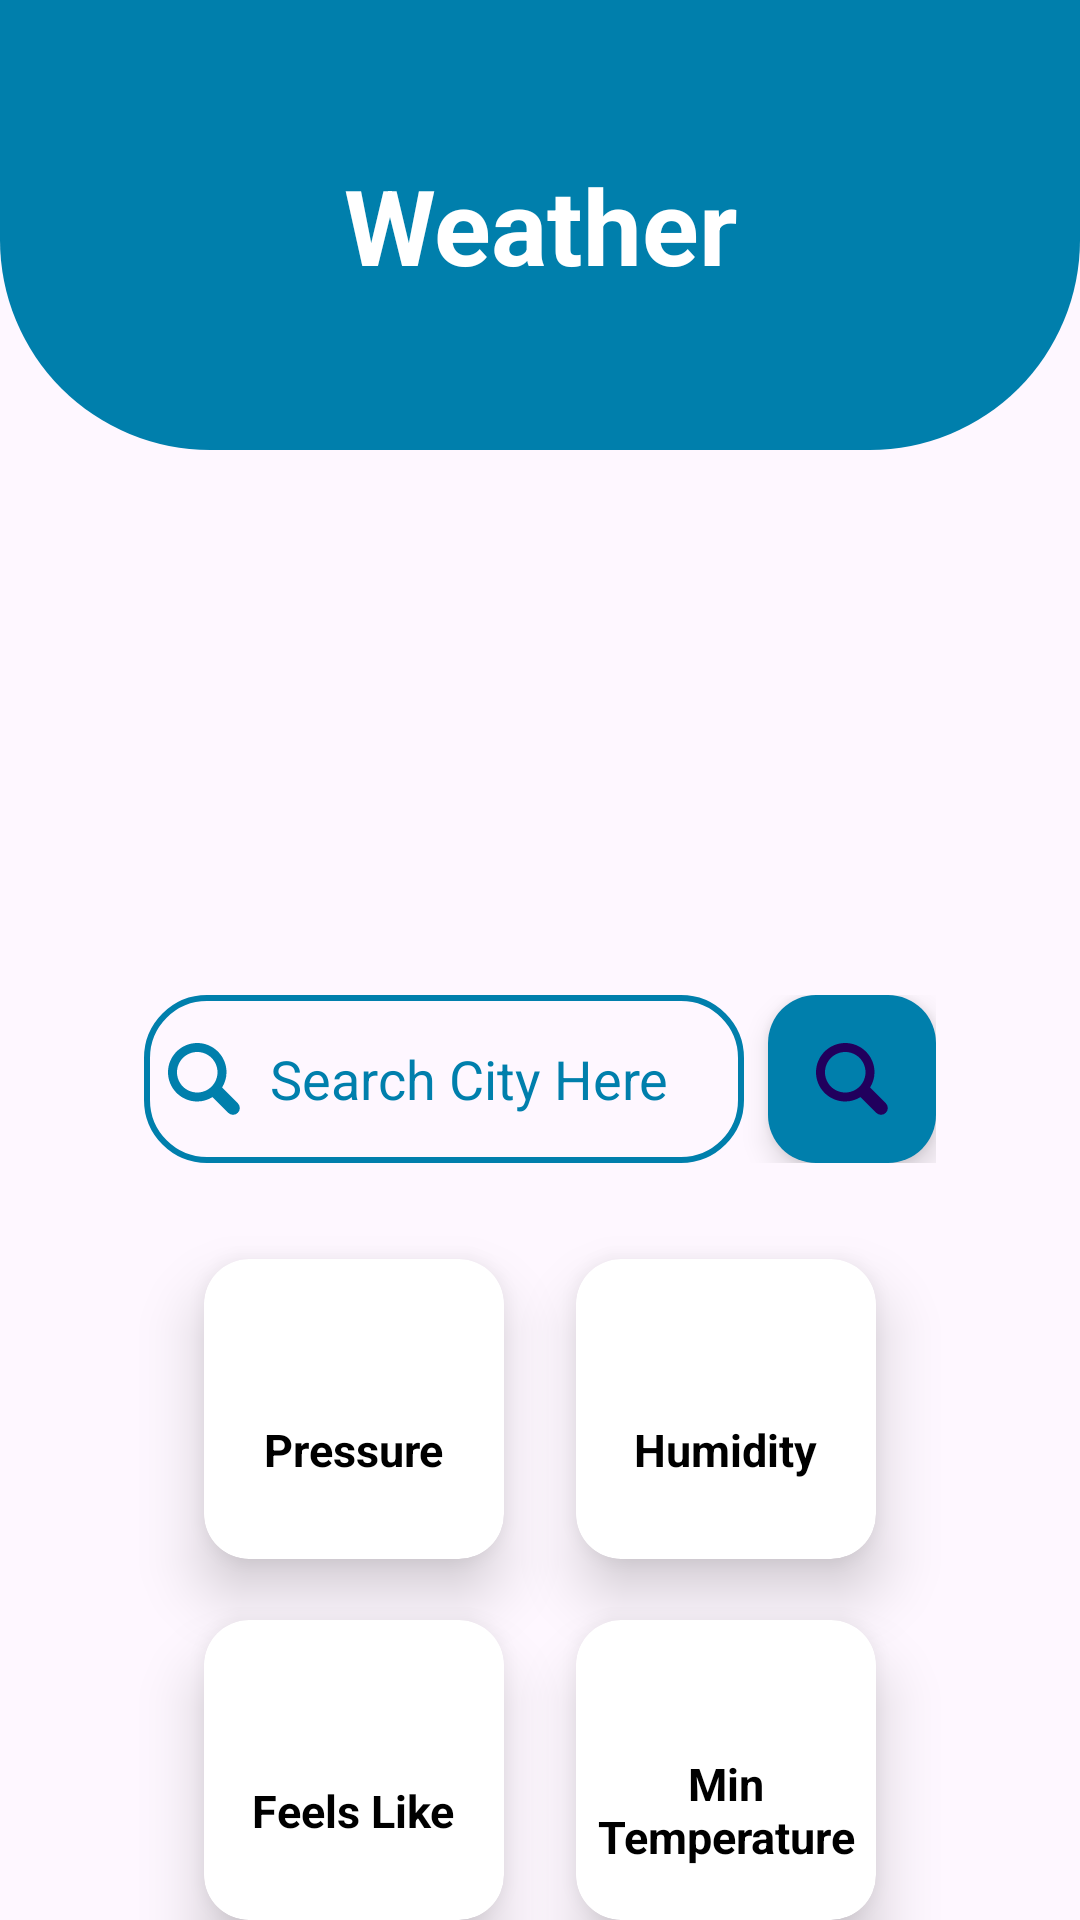

Produce the Android XML layout that renders to this screen, including the resource entries it uses.
<!-- AndroidManifest.xml: application theme Theme.Simu -->
<!-- res/layout/activity_weather.xml -->
<?xml version="1.0" encoding="utf-8"?>
<LinearLayout xmlns:android="http://schemas.android.com/apk/res/android"
    xmlns:app="http://schemas.android.com/apk/res-auto"
    android:layout_width="match_parent"
    android:layout_height="match_parent"
    android:orientation="vertical">


    <TextView
        android:id="@+id/weather_text"
        android:layout_width="match_parent"
        android:layout_height="150dp"
        android:gravity="center"
        android:text="@string/weather_text"
        android:textColor="@color/white"
        android:textSize="35sp"
        android:textStyle="bold"
        android:background="@drawable/dashboard_background" />

    <LinearLayout
        android:layout_marginTop="20dp"
        android:layout_width="wrap_content"
        android:layout_height="wrap_content"
        android:layout_gravity="center_horizontal">

        <TextView
            android:id="@+id/celcius"
            android:layout_width="wrap_content"
            android:layout_height="wrap_content"
            android:gravity="center"
            android:textColor="@color/basic"
            android:textSize="30sp"
            android:textStyle="bold" />

        <TextView
            android:id="@+id/description"
            android:layout_width="match_parent"
            android:layout_height="wrap_content"
            android:textColor="@color/basic"
            android:textSize="18sp"
            android:textStyle="bold"
            android:layout_marginStart="20dp"/>

    </LinearLayout>


    <TextView
        android:id="@+id/date"
        android:layout_marginTop="30dp"
        android:layout_width="match_parent"
        android:layout_height="wrap_content"
        android:gravity="center"
        android:textColor="@color/basic"
        android:textSize="18sp"
        android:textStyle="bold" />
    <TextView
        android:id="@+id/city"
        android:layout_width="match_parent"
        android:layout_height="wrap_content"
        android:gravity="center"
        android:textColor="@color/basic"
        android:textSize="20sp"
        android:textStyle="bold" />

    <LinearLayout
        android:layout_width="wrap_content"
        android:layout_height="56dp"
       android:layout_gravity="center_horizontal"
        android:layout_marginTop="40dp">

        <EditText
            android:id="@+id/searchBar"
            android:layout_width="200dp"
            android:fontFamily="sans-serif"
            android:layout_height="56dp"
            android:background="@drawable/textboxborder"
            android:drawableStart="@drawable/search"
            android:drawablePadding="10dp"
            android:hint="Search City Here"
            android:textColorHint="@color/basic"
            android:padding="8dp"
            android:textColor="@color/basic"
            android:autofillHints="postalAddress"
            android:inputType="textAutoComplete"
            android:layout_marginTop="40dp"
            android:layout_gravity="center_horizontal" />

        <com.google.android.material.floatingactionbutton.FloatingActionButton
            android:id="@+id/searchButton"
            android:layout_width="wrap_content"
            android:layout_height="wrap_content"
            android:layout_marginStart="8dp"
            android:backgroundTint="@color/basic"
            android:src="@drawable/search_white"
            />
    </LinearLayout>

    <LinearLayout
        android:id="@+id/level2"
        android:layout_width="match_parent"
        android:layout_height="150dp"
        android:gravity="center_horizontal"
        android:layout_marginTop="20dp">

        <androidx.cardview.widget.CardView
            android:layout_width="100dp"
            android:layout_height="100dp"
            android:layout_rowWeight="1"
            android:layout_columnWeight="1"
            android:layout_margin="12dp"
            app:cardCornerRadius="15dp"
            app:cardElevation="12dp">

            <LinearLayout
                android:layout_width="match_parent"
                android:layout_height="match_parent"
                android:gravity="center"
                android:orientation="vertical">

               <TextView
                   android:id="@+id/pressure"
                   android:layout_width="wrap_content"
                   android:layout_height="wrap_content"
                   android:textSize="20sp"
                   android:textStyle="bold"
                   android:textColor="@color/basic"/>

                <TextView
                    android:layout_width="wrap_content"
                    android:layout_height="wrap_content"
                    android:layout_gravity="center_horizontal"
                    android:text="@string/pressure"
                    android:textColor="@color/black"
                    android:textSize="15sp"
                    android:textStyle="bold" />
            </LinearLayout>

        </androidx.cardview.widget.CardView>

        <androidx.cardview.widget.CardView
            android:layout_width="100dp"
            android:layout_height="100dp"
            android:layout_rowWeight="1"
            android:layout_columnWeight="1"
            android:layout_margin="12dp"
            app:cardCornerRadius="15dp"
            app:cardElevation="12dp">

            <LinearLayout
                android:layout_width="match_parent"
                android:layout_height="match_parent"
                android:gravity="center"
                android:orientation="vertical">

                <TextView
                    android:id="@+id/humidity"
                    android:layout_width="wrap_content"
                    android:layout_height="wrap_content"
                    android:textSize="20sp"
                    android:textStyle="bold"
                    android:textColor="@color/basic"/>

                <TextView
                    android:layout_width="wrap_content"
                    android:layout_height="wrap_content"
                    android:layout_gravity="center_horizontal"
                    android:text="@string/humidity"
                    android:textColor="@color/black"
                    android:textSize="15sp"
                    android:textStyle="bold" />
            </LinearLayout>

        </androidx.cardview.widget.CardView>

    </LinearLayout>

    <LinearLayout
        android:id="@+id/level3"
        android:layout_width="match_parent"
        android:layout_height="150dp"
        android:gravity="center_horizontal"
        android:layout_marginTop="-30dp">

        <androidx.cardview.widget.CardView
            android:layout_width="100dp"
            android:layout_height="100dp"
            android:layout_rowWeight="1"
            android:layout_columnWeight="1"
            android:layout_margin="12dp"
            app:cardCornerRadius="15dp"
            app:cardElevation="12dp">

            <LinearLayout
                android:layout_width="match_parent"
                android:layout_height="match_parent"
                android:gravity="center"
                android:orientation="vertical">

                <TextView
                    android:id="@+id/maxTemp"
                    android:layout_width="wrap_content"
                    android:layout_height="wrap_content"
                    android:textSize="20sp"
                    android:textStyle="bold"
                    android:textColor="@color/basic"/>

                <TextView
                    android:layout_width="wrap_content"
                    android:layout_height="wrap_content"
                    android:layout_gravity="center_horizontal"
                    android:text="Feels Like"
                    android:textColor="@color/black"
                    android:textSize="15sp"
                    android:textStyle="bold"
                    android:textAlignment="center"/>
            </LinearLayout>

        </androidx.cardview.widget.CardView>

        <androidx.cardview.widget.CardView
            android:layout_width="100dp"
            android:layout_height="100dp"
            android:layout_rowWeight="1"
            android:layout_columnWeight="1"
            android:layout_margin="12dp"
            app:cardCornerRadius="15dp"
            app:cardElevation="12dp">

            <LinearLayout
                android:layout_width="match_parent"
                android:layout_height="match_parent"
                android:gravity="center"
                android:orientation="vertical">
                <TextView
                    android:id="@+id/minTemp"
                    android:layout_width="wrap_content"
                    android:layout_height="wrap_content"
                    android:textSize="20sp"
                    android:textStyle="bold"
                    android:textColor="@color/basic"/>

                <TextView
                    android:layout_width="wrap_content"
                    android:layout_height="wrap_content"
                    android:layout_gravity="center_horizontal"
                    android:text="@string/min_temperature"
                    android:textColor="@color/black"
                    android:textSize="15sp"
                    android:textStyle="bold"
                    android:textAlignment="center"/>
            </LinearLayout>
        </androidx.cardview.widget.CardView>

    </LinearLayout>

</LinearLayout>
<!-- resources referenced by this layout -->
<resources>
  <color name="basic">#007FAC</color>
  <color name="black">#FF000000</color>
  <color name="white">#FFFFFFFF</color>
  <!-- drawable dashboard_background (drawable) -->
  <?xml version="1.0" encoding="utf-8"?>
  <shape xmlns:android="http://schemas.android.com/apk/res/android">
      <solid android:color="@color/basic" />
      <corners
          android:bottomLeftRadius="70dp"
          android:bottomRightRadius="70dp" />
  </shape>
  <!-- drawable search (drawable) -->
  <vector android:height="24dp" android:viewportHeight="48"
      android:viewportWidth="48" android:width="24dp" xmlns:android="http://schemas.android.com/apk/res/android">
      <path android:fillColor="@color/basic" android:pathData="M46.599,40.236L36.054,29.691C37.89,26.718 39,23.25 39,19.5 39,8.73 30.27,0 19.5,0S0,8.73 0,19.5 8.73,39 19.5,39c3.75,0 7.218,-1.11 10.188,-2.943l10.548,10.545a4.501,4.501 0,0 0,6.363 -6.366zM19.5,33C12.045,33 6,26.955 6,19.5S12.045,6 19.5,6 33,12.045 33,19.5 26.955,33 19.5,33z"/>
  </vector>
  <!-- drawable search_white (drawable) -->
  <vector android:height="24dp" android:viewportHeight="48"
      android:viewportWidth="48" android:width="24dp" xmlns:android="http://schemas.android.com/apk/res/android">
      <path android:fillColor="@color/white" android:pathData="M46.599,40.236L36.054,29.691C37.89,26.718 39,23.25 39,19.5 39,8.73 30.27,0 19.5,0S0,8.73 0,19.5 8.73,39 19.5,39c3.75,0 7.218,-1.11 10.188,-2.943l10.548,10.545a4.501,4.501 0,0 0,6.363 -6.366zM19.5,33C12.045,33 6,26.955 6,19.5S12.045,6 19.5,6 33,12.045 33,19.5 26.955,33 19.5,33z"/>
  </vector>
  <!-- drawable textboxborder (drawable) -->
  <?xml version="1.0" encoding="utf-8"?>
  <shape xmlns:android="http://schemas.android.com/apk/res/android"
      android:shape="rectangle">
  
      <stroke
          android:width="2dp"
          android:color="@color/basic"/>
      <corners
          android:radius="20dp"/>
  </shape>
  <string name="humidity">Humidity</string>
  <string name="min_temperature">Min Temperature</string>
  <string name="pressure">Pressure</string>
  <string name="weather_text">Weather</string>
  <style name="Theme.Simu" parent="Base.Theme.Simu" />
  <style name="Base.Theme.Simu" parent="Theme.Material3.Light.NoActionBar">
          <item name="android:navigationBarColor">@color/white</item>
          <item name="android:statusBarColor">@color/white</item>
          <item name="android:windowLightStatusBar">true</item>
          
      </style>
</resources>
